3-way image classification set "Dataset" from GitHub (nyza-cabillo/Thesis); label vocabulary: black pod rot, healthy, pod borer.

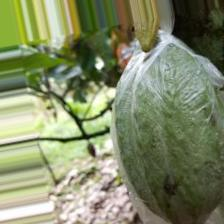
Label: healthy

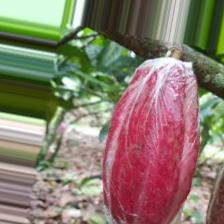
Label: healthy

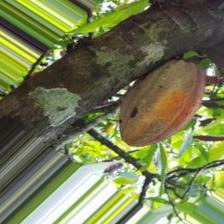
Label: pod borer

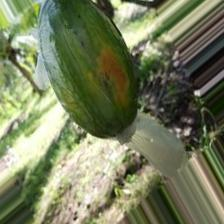
Label: pod borer

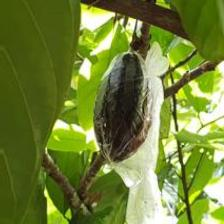
Label: black pod rot

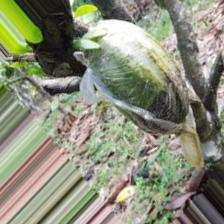
Label: black pod rot
